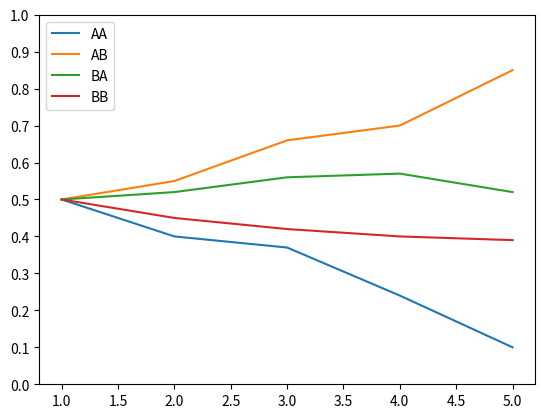

Source code (Python):
import matplotlib.pyplot as plt
import numpy as np
import random

# util functions

"""
Given a list of opinions, returns a list of every opinion rounded, to get either A or B
"""
def roundOpinions(opList):
    for i in range(len(opList)):
        opList[i] = round(opList[i])

    return opList

"""
Given a list of list of opinions, returns a list of lists where every opinion is flatted
"""
def roundTimestepOpinions(opListList):
    for i in range(len(opListList)):
        opListList[i] = roundOpinions(opListList[i])

    return opListList

def countOpinions(opList):
    opList = roundOpinions(opList)

    A = 0
    B = 0

    for val in opList:
        if(val == 0):
            A += 1
        else:
            B += 1
    return [A,B]

def countAllOpinions(opListList):
    for i in range(len(opListList)):
        opListList[i] = countOpinions(opListList[i])

    return opListList

# graph drawing functions

"""
Draws a graph with the cummulative opinions over time
"""
def drawCumRoundedOpinions(opListList):
    opListList = countAllOpinions(opListList)

    labels = []
    a = []
    b = []
    print(opListList)
    for i in range(len(opListList)):
        a += [opListList[i][0]]
        b += [opListList[i][1]]
        labels += [str(i)]

    x = np.arange(len(labels))  # the label locations
    width = 0.35  # the width of the bars

    fig, ax = plt.subplots()
    rects1 = ax.bar(x - width/2, a, width, label='Opinion A')
    rects2 = ax.bar(x + width/2, b, width, label='Opinion B')

    ax.set_ylabel('Opinions')
    ax.set_title('Opinions by timestep')
    ax.set_xticks(x)
    ax.set_xticklabels(labels)
    ax.legend()

    fig.tight_layout()

    plt.show()

"""
Given a list of lists with opinions, shows how the polarization in opinions
0-0.25, strongly attatched for A
0.25-0.5, weakly attatched for A
...
"""
def showPolarizationBars(opListList):
    results = {}

    # For each timestep
    for i in range(len(opListList)):
        split = [0,0,0,0,0]

        #for each node i
        for op in opListList[i]:
            if(op < 0.2):
                split[0]  += 1
            elif(op < 0.4 and op >= 0.2):
                split[1] += 1
            elif(op < 0.6 and op >= 0.4):
                split[2] += 1
            elif(op < 0.75 and op >= 0.5):
                split[3] += 1
            else:
                split[4] += 1
            print(op, split)
        print(i)
        results["Timestep "+str(i)] = split

    category_names = ['Strongly attached to A', 'Weakly attached to A', 'Not defined',
                'Weakly attached to B', 'Strongly attached to B']

    labels = list(results.keys())
    data = np.array(list(results.values()))
    data_cum = data.cumsum(axis=1)
    category_colors = plt.get_cmap('RdYlGn')(
    np.linspace(0.15, 0.85, data.shape[1]))

    fig, ax = plt.subplots(figsize=(9.2, 5))
    ax.invert_yaxis()
    ax.xaxis.set_visible(False)
    ax.set_xlim(0, np.sum(data, axis=1).max())

    for i, (colname, color) in enumerate(zip(category_names, category_colors)):
        widths = data[:, i]
        starts = data_cum[:, i] - widths
        rects = ax.barh(labels, widths, left=starts, height=0.5,
                        label=colname, color=color)

        r, g, b, _ = color
        text_color = 'white' if r * g * b < 0.5 else 'darkgrey'
        #ax.bar_label(rects, label_type='center', color=text_color)
    ax.legend(ncol=len(category_names), bbox_to_anchor=(0, 1),
            loc='lower left', fontsize='small')
    
    plt.show()

"""
Makes a scatter plot with the current opinions
"""
def plotOpinions(opListList):
    X = []
    Y = []

    for i in range(len(opListList)):
        for val in opListList[i]:
            # X adds a bit of noise, so numbers dont overlap so quickly!
            X.append(i + random.uniform(-0.01, 0.01))
            Y.append(val)
            
    plt.xticks(range(len(opListList)))
    plt.yticks([0,0.25,0.5,0.75,1])
    plt.scatter(X,Y,c=Y,cmap='plasma',vmin=0,vmax=1)
    plt.show()

"""
Plots a single prejudice matrix of format
[[AA,AB],[BA, BB]]
Where each value corresponds to the percieved chance of the other player collaborating 
"""
def plotPrejudice(matrix):
    labels = ['AA', 'AB', 'BA', 'BB']
    means = [matrix[0][0], matrix[0][1], matrix[1][0],matrix[1][1]]

    x = np.arange(len(labels))  # the label locations
    width = 0.35  # the width of the bars

    fig, ax = plt.subplots()
    rects1 = ax.bar(x - width/2, means, width)

    # Add some text for labels, title and custom x-axis tick labels, etc.
    ax.set_ylabel('Percieved chance of the other player collaborating')
    ax.set_title('Percieved chance of the other player collaborating by player and opponent opinion')
    ax.set_xticks(x)
    ax.set_xticklabels(labels)
    ax.legend()

    ax.bar_label(rects1, padding=3)

    fig.tight_layout()

    plt.show()

"""
Same as plot prejudice, but comparing between having the same, and having a different opinion
"""
def plotPrejudiceComparison(matrix):
    labels = ['Same Opinion', 'Different Opinion']
    A_means = [matrix[0][0],matrix[0][1]]
    B_means = [matrix[1][1],matrix[1][0]]

    x = np.arange(len(labels))  # the label locations
    width = 0.35  # the width of the bars

    fig, ax = plt.subplots()
    rects1 = ax.bar(x - width/2, A_means, width, label='Opinion A')
    rects2 = ax.bar(x + width/2, B_means, width, label='Opinion B')

    # Add some text for labels, title and custom x-axis tick labels, etc.
    ax.set_ylabel('Percieved chance of the other player collaborating')
    ax.set_title('Percieved chance of the other player collaborating by player and opponent opinion')
    ax.set_xticks(x)
    ax.set_xticklabels(labels)
    ax.legend()

    ax.bar_label(rects1, padding=3)
    ax.bar_label(rects2, padding=3)

    fig.tight_layout()

    plt.show()

"""
Plots the prejudice for every pair (AA, AB...) by timestep. Receives a list of matrices
"""
def plotPrejudiceByTimestep(matrices):
    AA = []
    AB = []
    BA = []
    BB = []

    for matrix in matrices:
        AA.append(matrix[0][0])
        AB.append(matrix[0][1])
        BA.append(matrix[1][0])
        BB.append(matrix[1][1])

    timesteps = [i for i in range(1,len(matrices)+1)]

    fig, ax = plt.subplots()
    ax.plot(timesteps, AA, label="AA")
    ax.plot(timesteps, AB, label="AB")
    ax.plot(timesteps, BA, label="BA")
    ax.plot(timesteps, BB, label="BB")
    ax.legend()

    plt.yticks([i * 0.1 for i in range(11)])

    plt.show()

op1 = [0.2,0.3,0.8,0.9,0.95,0.1]
op2 = [0.4,0.2,0.9,0.5,0.4,0.1]
op3 = [0.6,0.1,0.95,0.3,0.2,0.05]

op = [op1,op2,op3]

prejudice1 = [[0.5,0.5], [0.5,0.5]]
prejudice2 = [[0.4,0.55], [0.52,0.45]]
prejudice3 = [[0.37,0.66], [0.56,0.42]]
prejudice4 = [[0.24,0.7], [0.57,0.4]]
prejudice5 = [[0.1,0.85], [0.52,0.39]]

prejudice = [prejudice1, prejudice2, prejudice3, prejudice4, prejudice5]

plotPrejudiceByTimestep(prejudice)
